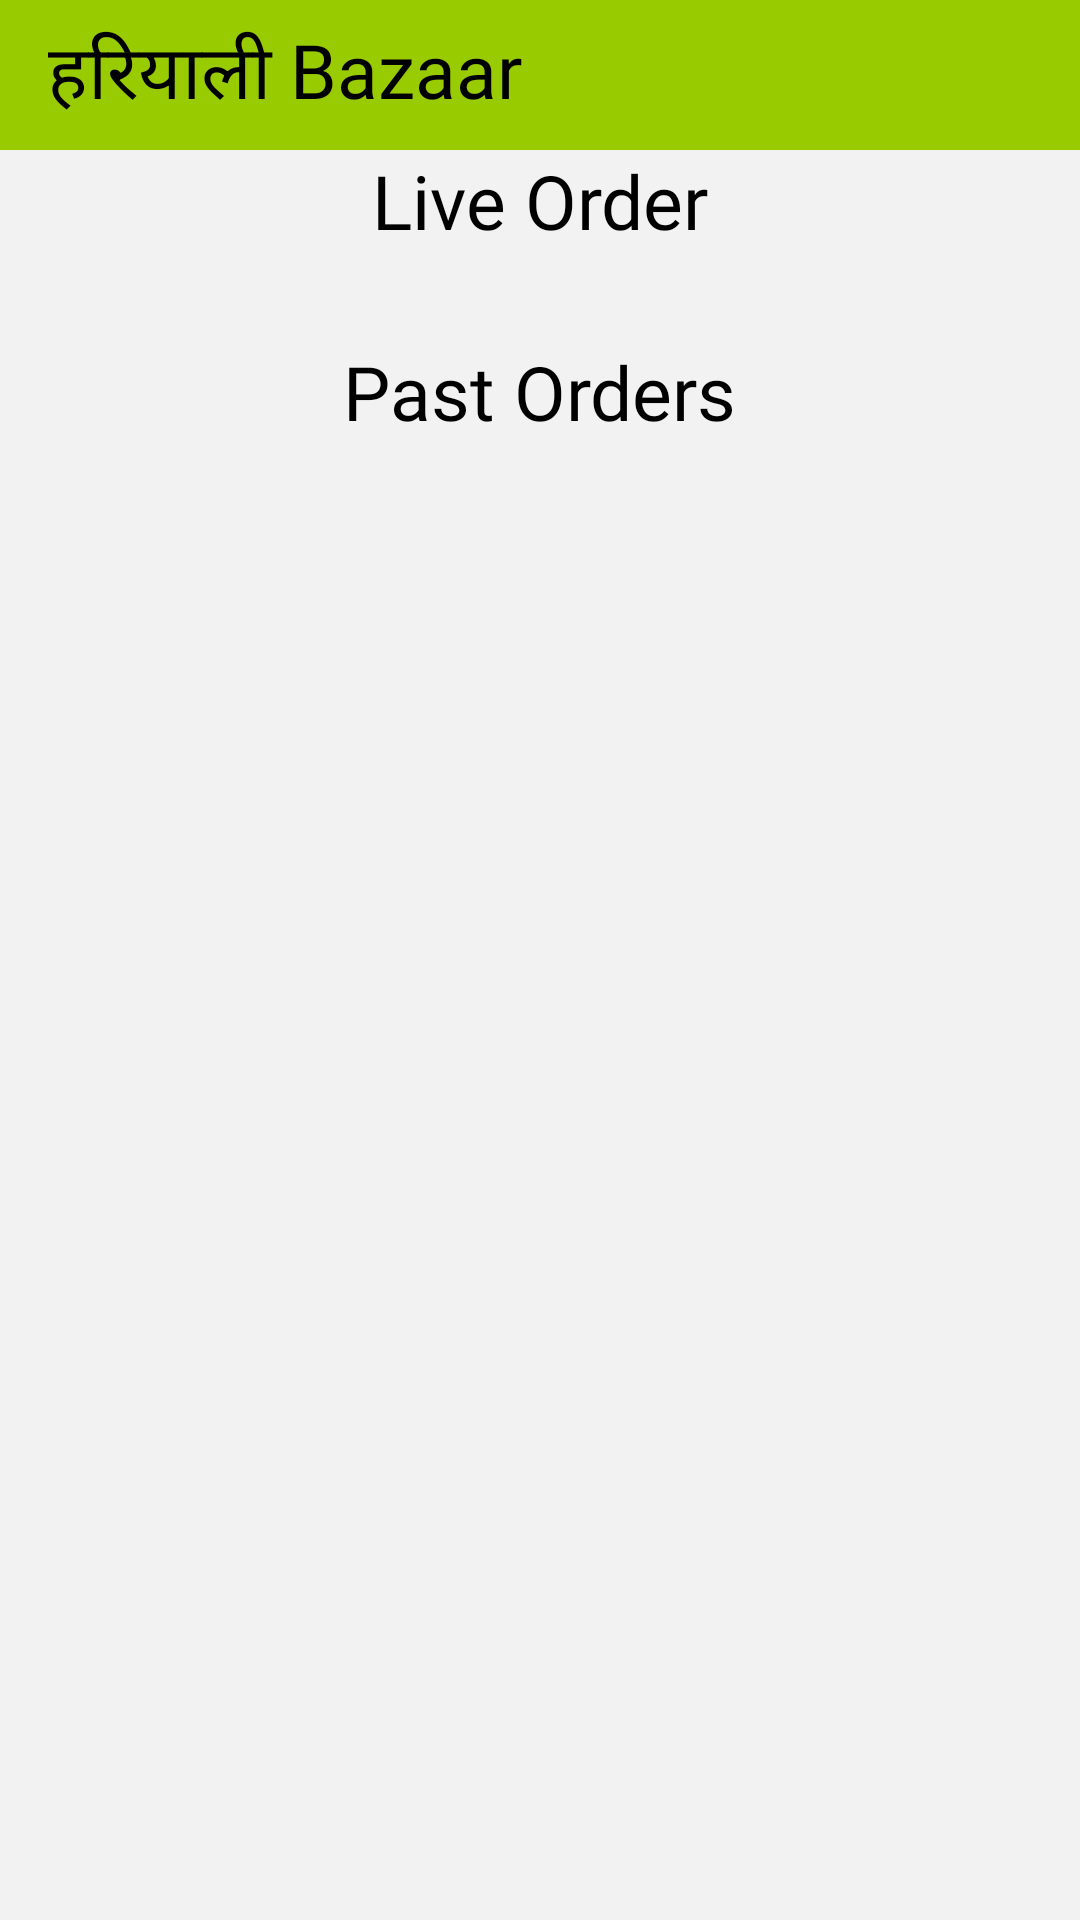

Here is an Android app screen rendered from its layout file. Give the layout XML and the strings, colors and styles it references.
<!-- AndroidManifest.xml: application theme Theme.HariyaaliBazaarKotlin -->
<!-- res/layout/activity_order_placed.xml -->
<?xml version="1.0" encoding="utf-8"?>
<ScrollView xmlns:android="http://schemas.android.com/apk/res/android"
    xmlns:app="http://schemas.android.com/apk/res-auto"
    xmlns:tools="http://schemas.android.com/tools"
    android:layout_width="match_parent"
    android:layout_height="match_parent"
    android:background="#f2f2f2"
    tools:context=".OrderPlaced">
    <RelativeLayout
        android:layout_width="match_parent"
        android:layout_height="wrap_content"
        android:background="#f2f2f2">
    <androidx.appcompat.widget.Toolbar
        android:id="@+id/toolbar"
        android:layout_width="match_parent"
        android:layout_height="50dp"
        android:layout_centerHorizontal="true"
        android:background="@android:color/holo_green_light"
        app:layout_anchorGravity="center"
        app:popupTheme="@style/AppTheme.PopupOverlay"
        app:theme="@style/ToolbarThemeWhite">

        <TextView
            android:id="@+id/appbartextview"
            android:layout_width="wrap_content"
            android:layout_height="wrap_content"
            android:text="@string/app_name"
            android:textColor="@color/black"
            android:fontFamily="@font/robotoregular"
            android:textSize="25dp" />
    </androidx.appcompat.widget.Toolbar>

    <RelativeLayout
    android:layout_width="match_parent"
    android:layout_height="wrap_content"
        android:layout_below="@id/toolbar">

        <TextView
            android:id="@+id/liveorder"
            android:layout_width="wrap_content"
            android:layout_height="wrap_content"
            android:text="Live Order"
            android:textSize="25dp"
            android:fontFamily="@font/robotoregular"
            android:textColor="@color/black"
            android:layout_centerHorizontal="true"/>
    <androidx.recyclerview.widget.RecyclerView
    android:layout_width="match_parent"
    android:layout_height="wrap_content"
        android:nestedScrollingEnabled="false"
        android:layout_below="@id/liveorder"
    android:id="@+id/recycler"/>

        <TextView
            android:id="@+id/pastorder"
            android:layout_width="wrap_content"
            android:layout_height="wrap_content"
            android:layout_below="@id/recycler"
            android:layout_marginTop="30dp"
            android:text="Past Orders"
            android:textSize="25dp"
            android:fontFamily="@font/robotoregular"
            android:textColor="@color/black"
            android:layout_centerHorizontal="true"/>
<androidx.recyclerview.widget.RecyclerView
    android:layout_width="match_parent"
    android:layout_height="wrap_content"
    android:layout_below="@id/pastorder"
    android:nestedScrollingEnabled="false"
    android:id="@+id/recycler_past"/>
</RelativeLayout>
    </RelativeLayout>
</ScrollView>
<!-- resources referenced by this layout -->
<resources>
  <color name="black">#FF000000</color>
  <string name="app_name">हरियाली Bazaar</string>
  <style name="AppTheme.PopupOverlay" parent="ThemeOverlay.AppCompat.Light">
      </style>
  <style name="ToolbarThemeWhite" parent="@style/ThemeOverlay.AppCompat.ActionBar">
          <item name="colorControlNormal">@android:color/black</item>
          <item name="android:textColorPrimary">@android:color/black</item>
      </style>
  <style name="Theme.HariyaaliBazaarKotlin" parent="Theme.MaterialComponents.Light.NoActionBar">
          
          <item name="colorPrimary">@color/purple_500</item>
          <item name="colorPrimaryVariant">@color/purple_700</item>
          <item name="colorOnPrimary">@color/white</item>
          
          <item name="colorSecondary">@color/teal_200</item>
          <item name="colorSecondaryVariant">@color/teal_700</item>
          <item name="colorOnSecondary">@color/black</item>
          
          <item name="android:statusBarColor" tools:targetApi="l">?attr/colorPrimaryVariant</item>
          
          <item name="windowActionBar">false</item>
          <item name="windowNoTitle">true</item>
      </style>
  <color name="purple_500">#FF6200EE</color>
  <color name="purple_700">#FF3700B3</color>
  <color name="white">#FFFFFFFF</color>
  <color name="teal_200">#FF03DAC5</color>
  <color name="teal_700">#FF018786</color>
</resources>
